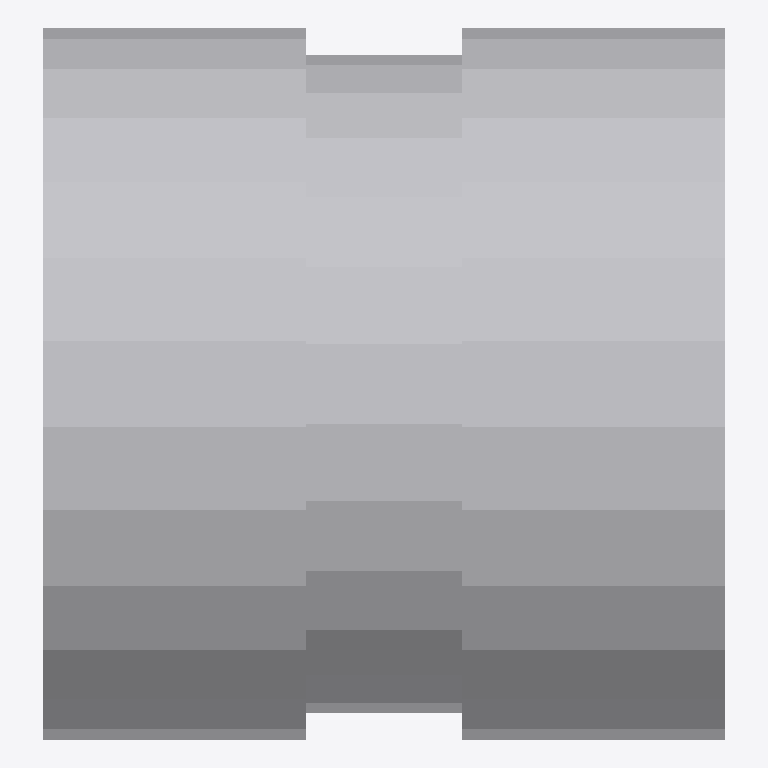
Plan cut of the same IFC building model at storey 'Ebene 0' (level 0.00 m, cut at 1.40 m), seen from above with north up, elements coloured by IFC class: 1 other element (light grey). No cut surface shows.
Extent 0.114 m × 0.119 m × 0.118 m (x, y, z). Storeys (1): Ebene 0 at 0.00 m. Elements (1): 1 IfcPipeFitting.

HEADER;
FILE_DESCRIPTION(('ViewDefinition [CoordinationView_V2.0]','ExchangeRequirement []'),'2;1');
FILE_NAME('','2024-05-09T14:06:21',(''),(''),'ODA IFC SDK 22.6','22.1.1.516 - Exporter 22.1.1.516 - Default UI','');
FILE_SCHEMA(('IFC4'));
ENDSEC;
DATA;
#93=IFCPROJECT('3JkdSrIPPFBg8WI9Yiw3Uw',#20,'',$,$,'','',(#86),#83);
#105=IFCSITE('3JkdSrIPPFBg8WI9Yiw3Uu',#20,'Default',$,$,#104,$,$,.ELEMENT.,(42,24,53,508911),(-71,-15,-29,-58837),0.0,$,$);
#95=IFCBUILDING('3JkdSrIPPFBg8WI9Yiw3Ux',#20,'',$,$,#16,$,'',.ELEMENT.,$,$,#94);
#98=IFCBUILDINGSTOREY('3JkdSrIPPFBg8WI9XJ5yzH',#20,'Ebene 0',$,'Ebene:Ebene 1',#97,$,'Ebene 0',.ELEMENT.,0.0);
#169=IFCPIPEFITTING('1$O53gTk9Cjfjjdp4hDs1Q',#20,'DB_Rohre_Verbindung_Entwaesserung:DB_Rohre_Verbindung_Entwaesserung:1192607',$,'DB_Rohre_Verbindung_Entwaesserung:DB_Rohre_Verbindung_Entwaesserung',#168,#166,'1192607',.NOTDEFINED.);
ENDSEC;
